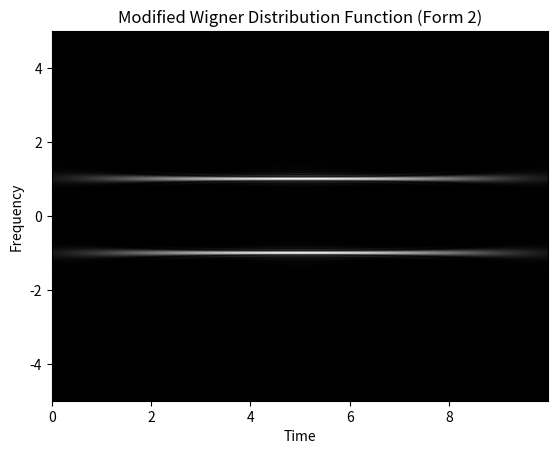

The script that saved this image:
import numpy as np
import matplotlib.pyplot as plt
from math import sqrt
import time


def mwdf2(x, t, f, dt, df, window):
    assert len(x) == len(t)
    assert len(window) % 2 == 1
    T = len(t)
    F = len(f)
    N = int(1 / dt / df / 2)

    B = len(window) // 2
    Q = B // 2

    f1 = int(f[0] / df)
    f2 = f1 + F - 1
    Qmax = N // 2 - 1
    assert -Qmax <= f1 <= f2 <= Qmax

    x_pad = np.zeros(N * 2, dtype=np.complex128)
    x_pad[:T] = x
    X = np.fft.fft(x_pad, norm="ortho")
    X = np.concatenate((X[-Qmax:], X[: Qmax + 1]))
    X = np.pad(X, (Q, Q))
    X_conj = np.conj(X)

    n = np.arange(0, T)
    w = window[B - Q * 2 : B + Q * 2 + 1 : 2]

    output = np.zeros((F, T), dtype=np.complex128)
    for m in range(f1, f2 + 1):
        auto_correlation = np.zeros(N, dtype=np.complex128)
        start = m + Qmax
        end = m + Q * 2 + Qmax + 1
        auto_correlation[: end - start] = X[start:end] * np.flip(X_conj[start:end]) * w
        idft = np.fft.ifft(auto_correlation) * N
        output[m - f1, :] = 2 * df * np.exp(-1j * 2 * np.pi * n * Q / N) * idft[n]
    return output


def gaussian_window(sigma, dt):
    Q = int(1.9143 / sqrt(sigma) / dt)
    x = np.arange(-Q, Q + 1) * dt
    return sqrt(sqrt(sigma)) * np.exp(-sigma * np.pi * x**2)


def visualize(wigner, t, f):
    t_min, t_max = t[0], t[-1]
    f_min, f_max = f[0], f[-1]

    plt.figure()
    plt.imshow(
        np.abs(wigner),
        cmap="gray",
        origin="lower",
        aspect="auto",
        extent=(t_min, t_max, f_min, f_max),
    )
    plt.title("Modified Wigner Distribution Function (Form 2)")
    plt.xlabel("Time")
    plt.ylabel("Frequency")
    plt.show()


def main():
    dt = 0.0125
    df = 0.0125

    t = np.arange(0, 10, dt)
    f = np.arange(-5, 5, df)
    x = np.cos(2 * np.pi * t)

    sigma = 5
    window = gaussian_window(sigma, df)
    print(f"Length of window: {len(window)}")

    start = time.time()
    wdf = mwdf2(x, t, f, dt, df, window)
    end = time.time()
    print(f"Elapsed time: {end - start} s")

    visualize(wdf, t, f)


if __name__ == "__main__":
    main()
